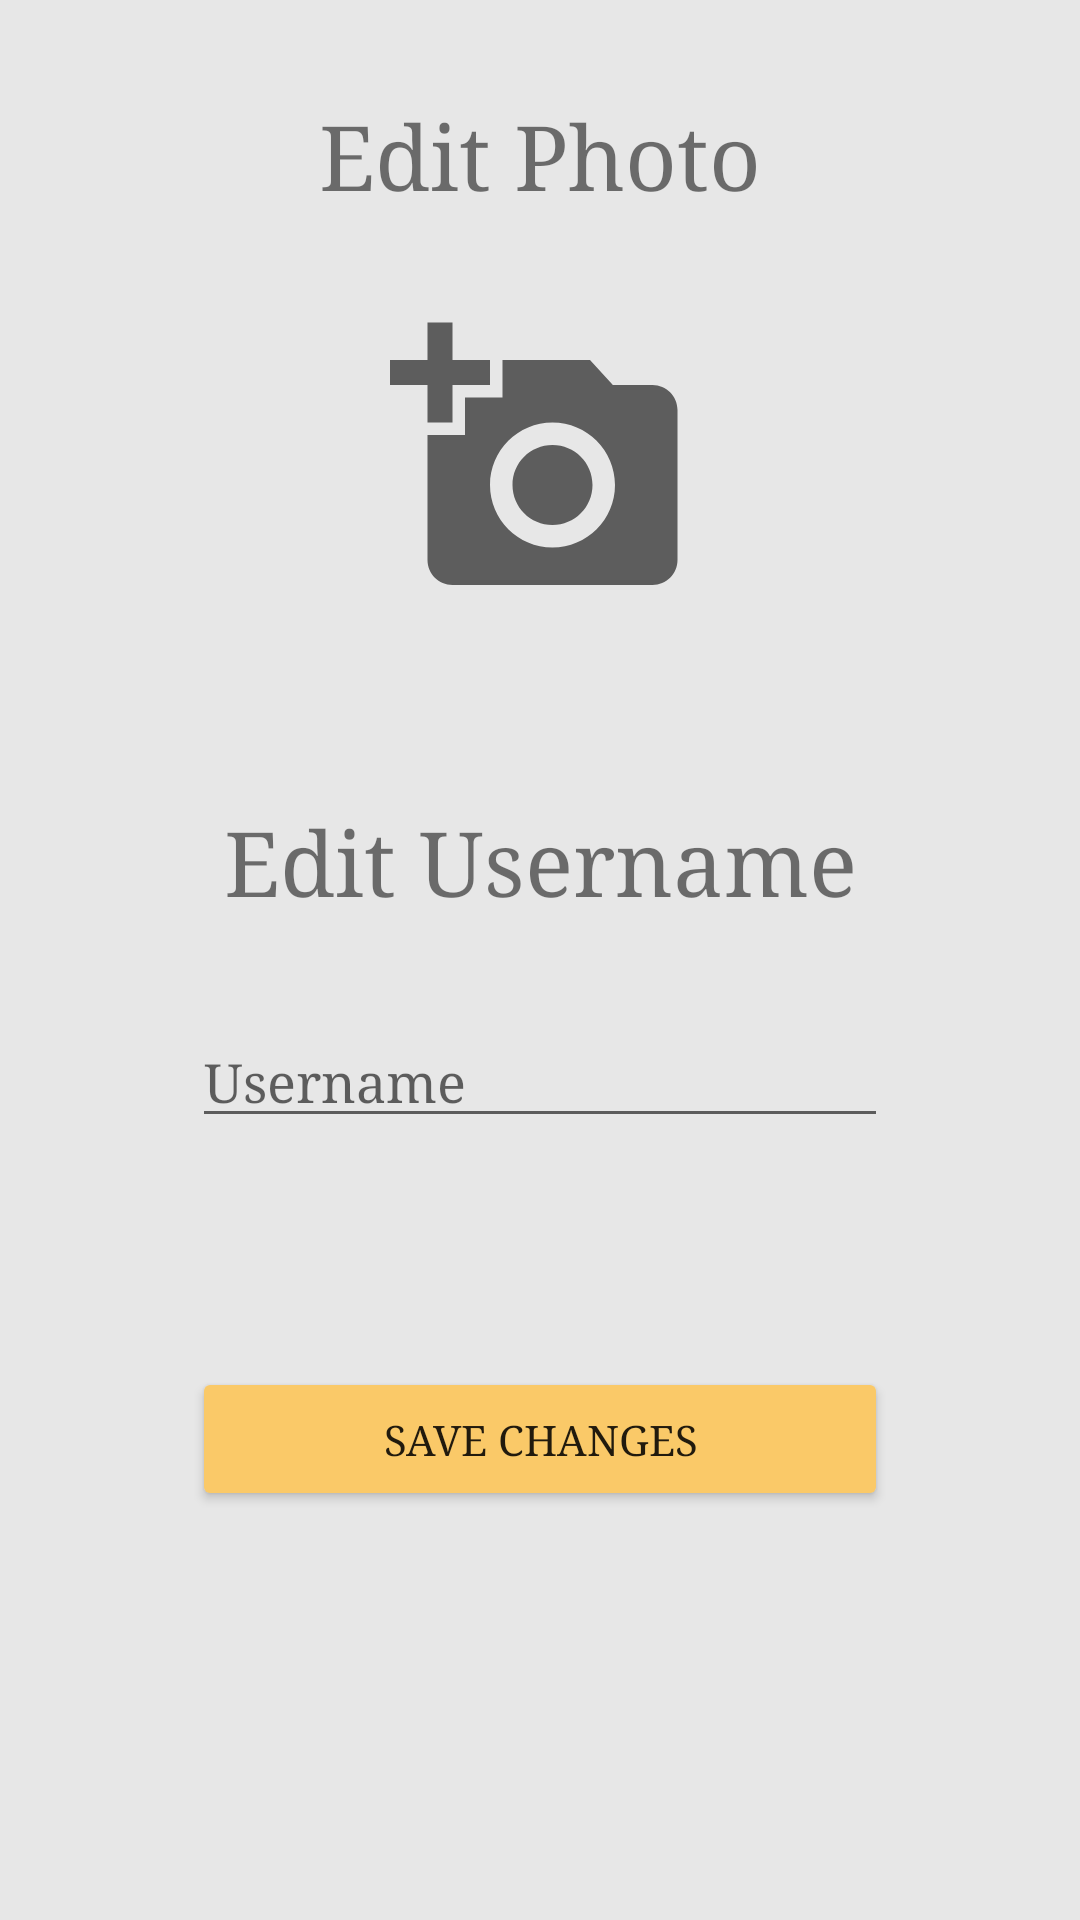

The Android layout XML behind this screen, and the referenced resources:
<!-- AndroidManifest.xml: application theme Theme.MatkonLi -->
<!-- res/layout/fragment_edit__profile_.xml -->
<?xml version="1.0" encoding="utf-8"?>
<androidx.constraintlayout.widget.ConstraintLayout xmlns:android="http://schemas.android.com/apk/res/android"
    xmlns:app="http://schemas.android.com/apk/res-auto"
    xmlns:tools="http://schemas.android.com/tools"
    android:layout_width="match_parent"
    android:layout_height="match_parent"
    android:background="#E7E7E7"
    tools:context=".fragments.Edit_Profile_Fragment">

    <TextView
        android:id="@+id/edit_profile_edit_photo_text_view"
        android:layout_width="wrap_content"
        android:layout_height="wrap_content"
        android:layout_marginStart="32dp"
        android:layout_marginTop="32dp"
        android:layout_marginEnd="32dp"
        android:fontFamily="serif"
        android:text="Edit Photo"
        android:textSize="30sp"
        app:layout_constraintEnd_toEndOf="parent"
        app:layout_constraintStart_toStartOf="parent"
        app:layout_constraintTop_toTopOf="parent" />

    <ImageView
        android:id="@+id/edit_profile_edit_photo_image_view"
        android:layout_width="140dp"
        android:layout_height="100dp"
        android:layout_marginStart="32dp"
        android:layout_marginTop="32dp"
        android:layout_marginEnd="32dp"
        android:src="@drawable/ic_baseline_add_a_photo_24"
        app:layout_constraintEnd_toEndOf="parent"
        app:layout_constraintStart_toStartOf="parent"
        app:layout_constraintTop_toBottomOf="@+id/edit_profile_edit_photo_text_view" />

    <TextView
        android:id="@+id/edit_profile_edit_username_text_view"
        android:layout_width="wrap_content"
        android:layout_height="wrap_content"
        android:layout_marginStart="32dp"
        android:layout_marginTop="64dp"
        android:layout_marginEnd="32dp"
        android:fontFamily="serif"
        android:text="Edit Username"
        android:textSize="30sp"
        app:layout_constraintEnd_toEndOf="parent"
        app:layout_constraintStart_toStartOf="parent"
        app:layout_constraintTop_toBottomOf="@+id/edit_profile_edit_photo_image_view" />

    <EditText
        android:id="@+id/edit_profile_username_edit_text"
        android:layout_width="0dp"
        android:layout_height="wrap_content"
        android:layout_marginStart="64dp"
        android:layout_marginTop="32dp"
        android:layout_marginEnd="64dp"
        android:ems="10"
        android:fontFamily="serif"
        android:hint="Username"
        android:inputType="textPersonName"
        app:layout_constraintEnd_toEndOf="parent"
        app:layout_constraintStart_toStartOf="parent"
        app:layout_constraintTop_toBottomOf="@+id/edit_profile_edit_username_text_view" />

    <Button
        android:id="@+id/edit_profile_save_changes_btn"
        android:layout_width="0dp"
        android:layout_height="wrap_content"
        android:layout_marginStart="64dp"
        android:layout_marginTop="64dp"
        android:layout_marginEnd="64dp"
        android:layout_marginBottom="124dp"
        android:fontFamily="serif"
        android:text="Save Changes"
        app:backgroundTint="#FAC968"
        app:layout_constraintBottom_toBottomOf="parent"
        app:layout_constraintEnd_toEndOf="parent"
        app:layout_constraintStart_toStartOf="parent"
        app:layout_constraintTop_toBottomOf="@+id/edit_profile_username_edit_text" />
</androidx.constraintlayout.widget.ConstraintLayout>
<!-- resources referenced by this layout -->
<resources>
  <!-- drawable ic_baseline_add_a_photo_24 (drawable) -->
  <vector android:height="64dp" android:tint="?attr/colorControlNormal"
      android:viewportHeight="24" android:viewportWidth="24"
      android:width="64dp" xmlns:android="http://schemas.android.com/apk/res/android">
      <path android:fillColor="@android:color/white" android:pathData="M3,4V1h2v3h3v2H5v3H3V6H0V4H3zM6,10V7h3V4h7l1.83,2H21c1.1,0 2,0.9 2,2v12c0,1.1 -0.9,2 -2,2H5c-1.1,0 -2,-0.9 -2,-2V10H6zM13,19c2.76,0 5,-2.24 5,-5s-2.24,-5 -5,-5s-5,2.24 -5,5S10.24,19 13,19zM9.8,14c0,1.77 1.43,3.2 3.2,3.2s3.2,-1.43 3.2,-3.2s-1.43,-3.2 -3.2,-3.2S9.8,12.23 9.8,14z"/>
  </vector>
  <style name="Theme.MatkonLi" parent="Theme.MaterialComponents.DayNight.DarkActionBar">
          
          <item name="colorPrimary">@color/purple_500</item>
          <item name="colorPrimaryVariant">@color/purple_700</item>
          <item name="colorOnPrimary">@color/white</item>
          
          <item name="colorSecondary">@color/teal_200</item>
          <item name="colorSecondaryVariant">@color/teal_700</item>
          <item name="colorOnSecondary">@color/black</item>
          
          <item name="android:statusBarColor" tools:targetApi="l">?attr/colorPrimaryVariant</item>
          
      </style>
  <!-- not gathered from this repository: default colours our renderer supplied (Android Studio template values) -->
  <color name="purple_500">#FF6200EE</color>
  <color name="purple_700">#FF3700B3</color>
  <color name="teal_200">#FF03DAC5</color>
  <color name="teal_700">#FF018786</color>
  <color name="black">#FF000000</color>
  <color name="white">#FFFFFFFF</color>
</resources>
